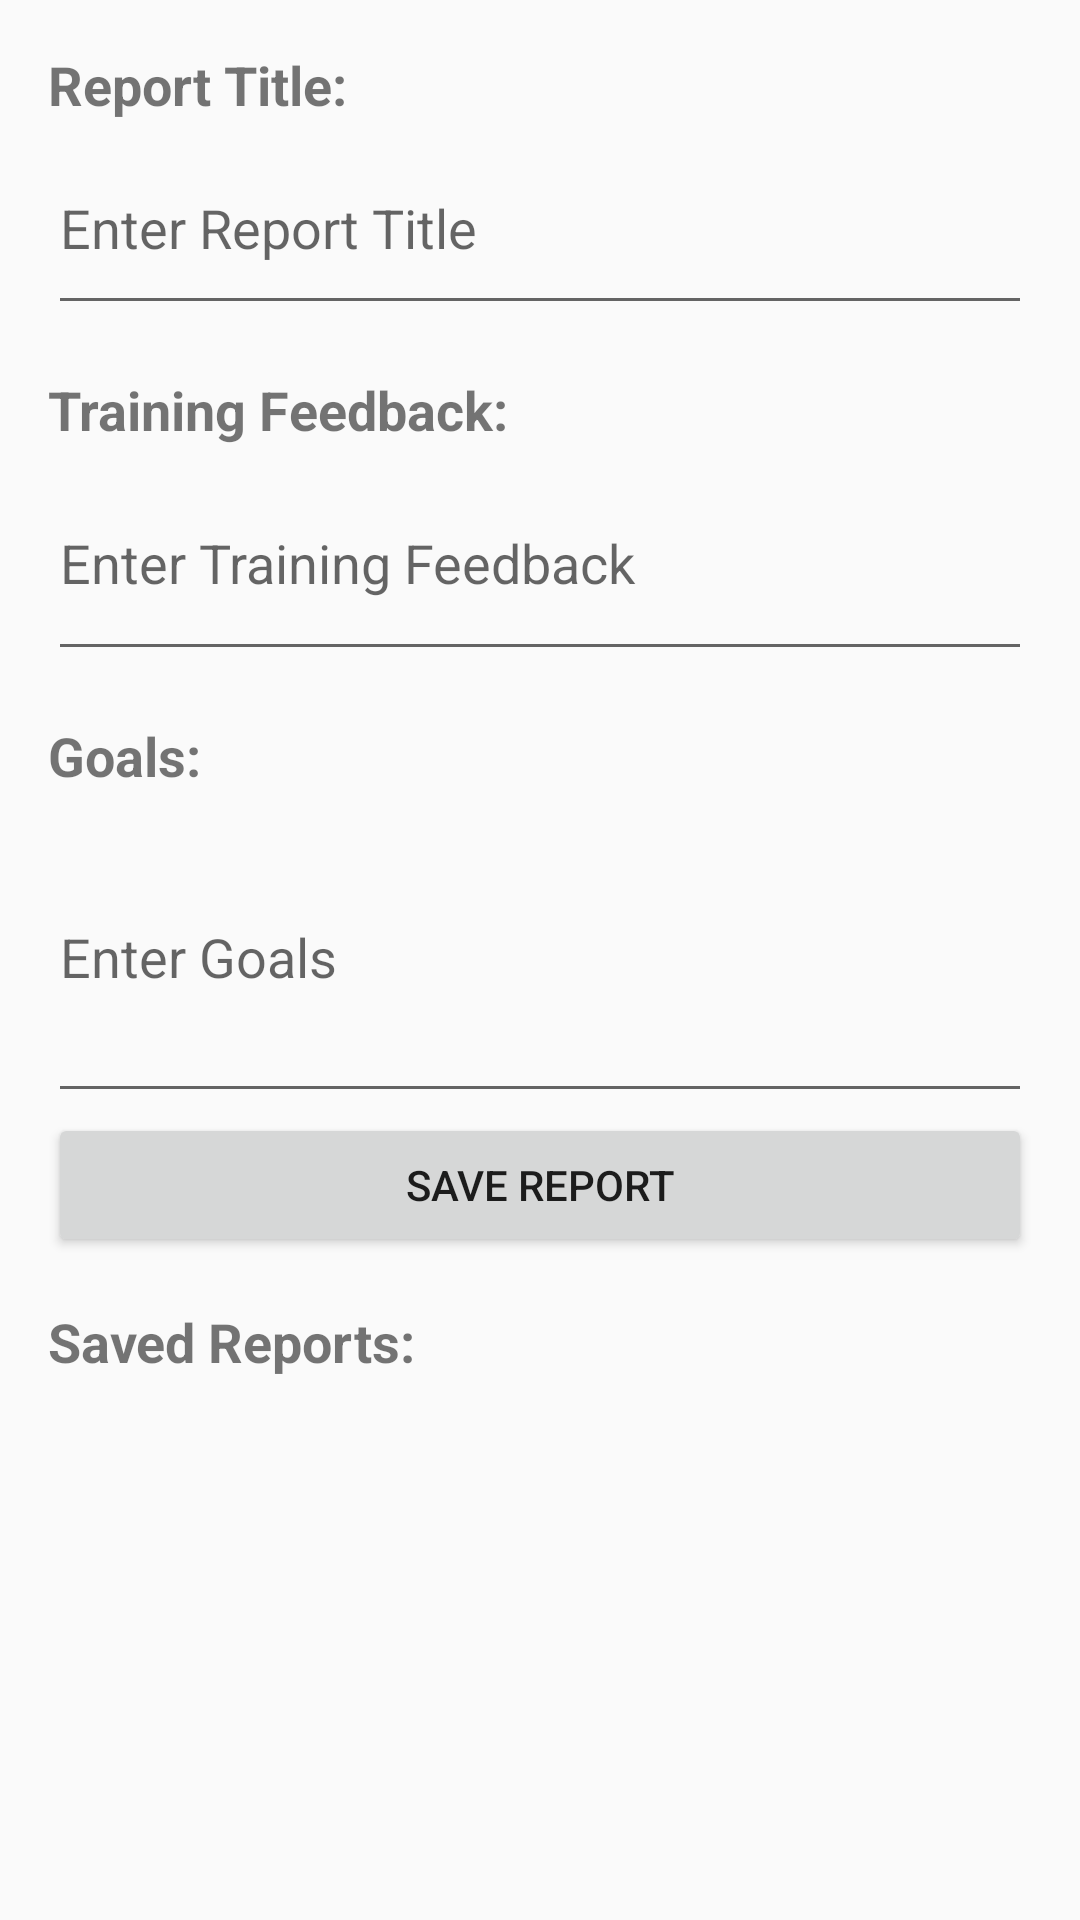

Here is an Android app screen rendered from its layout file. Give the layout XML and the strings, colors and styles it references.
<!-- AndroidManifest.xml: application theme Theme.Fragments -->
<!-- res/layout/fragment_report.xml -->
<ScrollView xmlns:android="http://schemas.android.com/apk/res/android"
    xmlns:tools="http://schemas.android.com/tools"
    android:id="@+id/scrollView"
    android:layout_width="match_parent"
    android:layout_height="match_parent"
    tools:context=".Discover">

    <LinearLayout
        android:id="@+id/reportLayout"
        android:layout_width="match_parent"
        android:layout_height="wrap_content"
        android:orientation="vertical"
        android:padding="16dp">

        <TextView
            android:id="@+id/reportTitleLabel"
            android:layout_width="wrap_content"
            android:layout_height="wrap_content"
            android:text="@string/report_title_label"
            android:textStyle="bold"
            android:textSize="18sp" />

        <EditText
            android:id="@+id/reportTitle"
            android:layout_width="match_parent"
            android:layout_height="68dp"
            android:hint="@string/report_title_hint"
            android:inputType="text" />

        <TextView
            android:id="@+id/trainingFeedbackLabel"
            android:layout_width="wrap_content"
            android:layout_height="wrap_content"
            android:text="@string/training_feedback_label"
            android:textStyle="bold"
            android:textSize="18sp"
            android:layout_marginTop="16dp" />

        <EditText
            android:id="@+id/trainingFeedback"
            android:layout_width="match_parent"
            android:layout_height="75dp"
            android:hint="@string/training_feedback_hint"
            android:inputType="textMultiLine" />

        <TextView
            android:id="@+id/goalsLabel"
            android:layout_width="wrap_content"
            android:layout_height="wrap_content"
            android:text="@string/goals_label"
            android:textStyle="bold"
            android:textSize="18sp"
            android:layout_marginTop="16dp"/>

        <EditText
            android:id="@+id/goals"
            android:layout_width="match_parent"
            android:layout_height="107dp"
            android:hint="@string/goals_hint"
            android:inputType="textMultiLine" />

        <Button
            android:id="@+id/saveReportButton"
            android:layout_width="match_parent"
            android:layout_height="wrap_content"
            android:text="@string/save_report_button" />

        <TextView
            android:id="@+id/reportsLabel"
            android:layout_width="wrap_content"
            android:layout_height="wrap_content"
            android:text="@string/reports_label"
            android:textStyle="bold"
            android:textSize="18sp"
            android:layout_marginTop="16dp"/>
        <ListView
            android:id="@+id/reportListView"
            android:layout_width="match_parent"
            android:layout_height="wrap_content"
            android:layout_marginTop="8dp"
            android:divider="@null"
            android:dividerHeight="0dp" />

    </LinearLayout>
</ScrollView>
<!-- resources referenced by this layout -->
<resources>
  <string name="goals_hint">Enter Goals</string>
  <string name="goals_label">Goals:</string>
  <string name="report_title_hint">Enter Report Title</string>
  <string name="report_title_label">Report Title:</string>
  <string name="reports_label">Saved Reports:</string>
  <string name="save_report_button">Save Report</string>
  <string name="training_feedback_hint">Enter Training Feedback</string>
  <string name="training_feedback_label">Training Feedback:</string>
  <style name="Theme.Fragments" parent="Theme.AppCompat.Light.NoActionBar" />
</resources>
